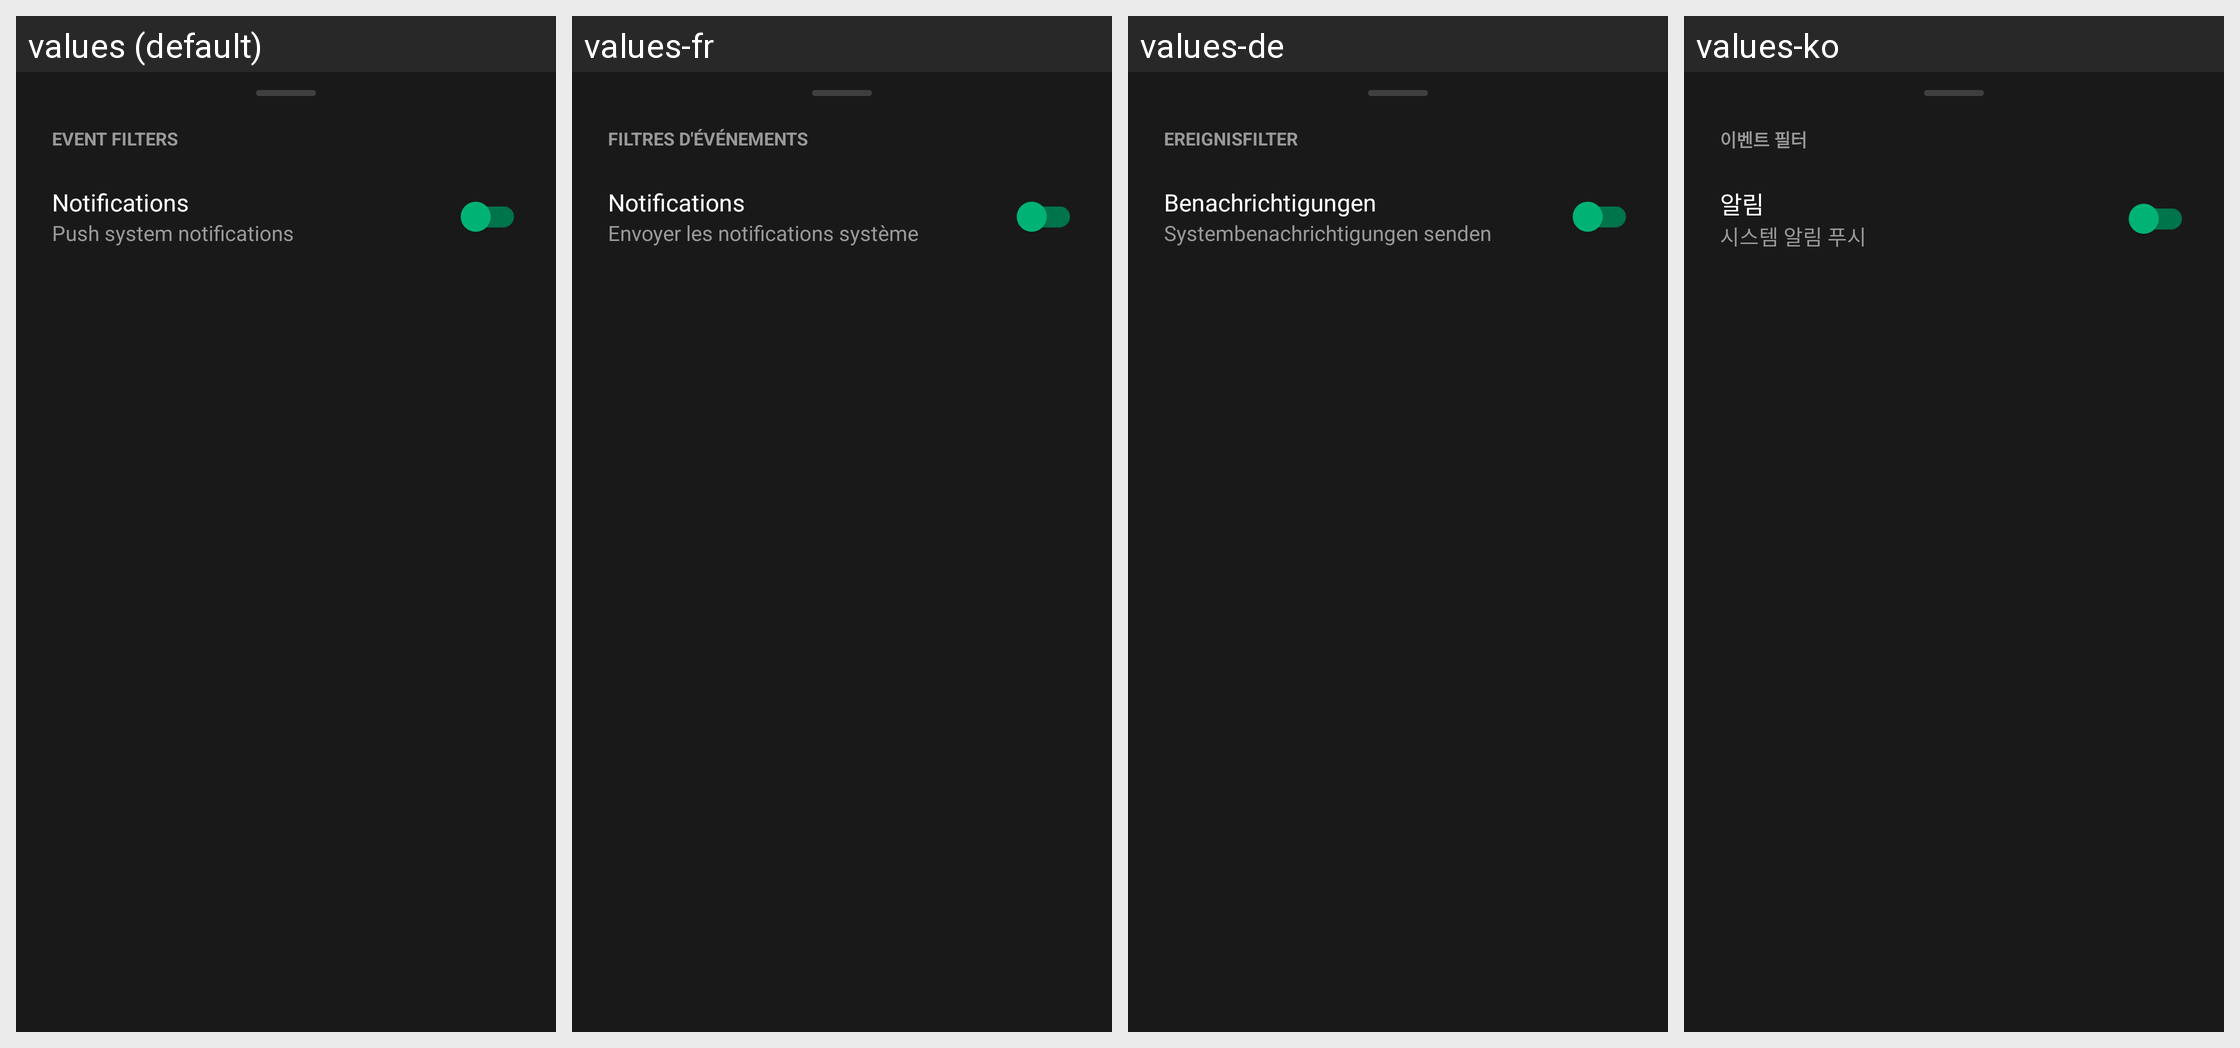

For this localized Android screen grid, give each drawn string resource with its value in every locale shown.
Android screen res/layout/sheet_settings.xml rendered under 4 locales, left to right: values (default), values-fr, values-de, values-ko. Device: Nexus 5 (rendered at 1080×1920; each locale shown at half size, 540×960, under a caption strip naming it); theme Theme.AndroidUse.
Other locales in the repository, not shown: values-ar, values-bn, values-es, values-hi, values-in, values-ja, values-pt-rBR, values-ru, values-tr, values-vi, values-zh-rCN.
Strings drawn on this screen, with the default value and each locale's value (text and hints the layout hard-codes, and strings that could not be matched under every locale, appear in the picture but are not listed):

event_filters_header
  values: EVENT FILTERS
  values-fr: FILTRES D'ÉVÉNEMENTS
  values-de: EREIGNISFILTER
  values-ko: 이벤트 필터

notifications_label
  values: Notifications
  values-fr: Notifications
  values-de: Benachrichtigungen
  values-ko: 알림

push_system_notifications_label
  values: Push system notifications
  values-fr: Envoyer les notifications système
  values-de: Systembenachrichtigungen senden
  values-ko: 시스템 알림 푸시
